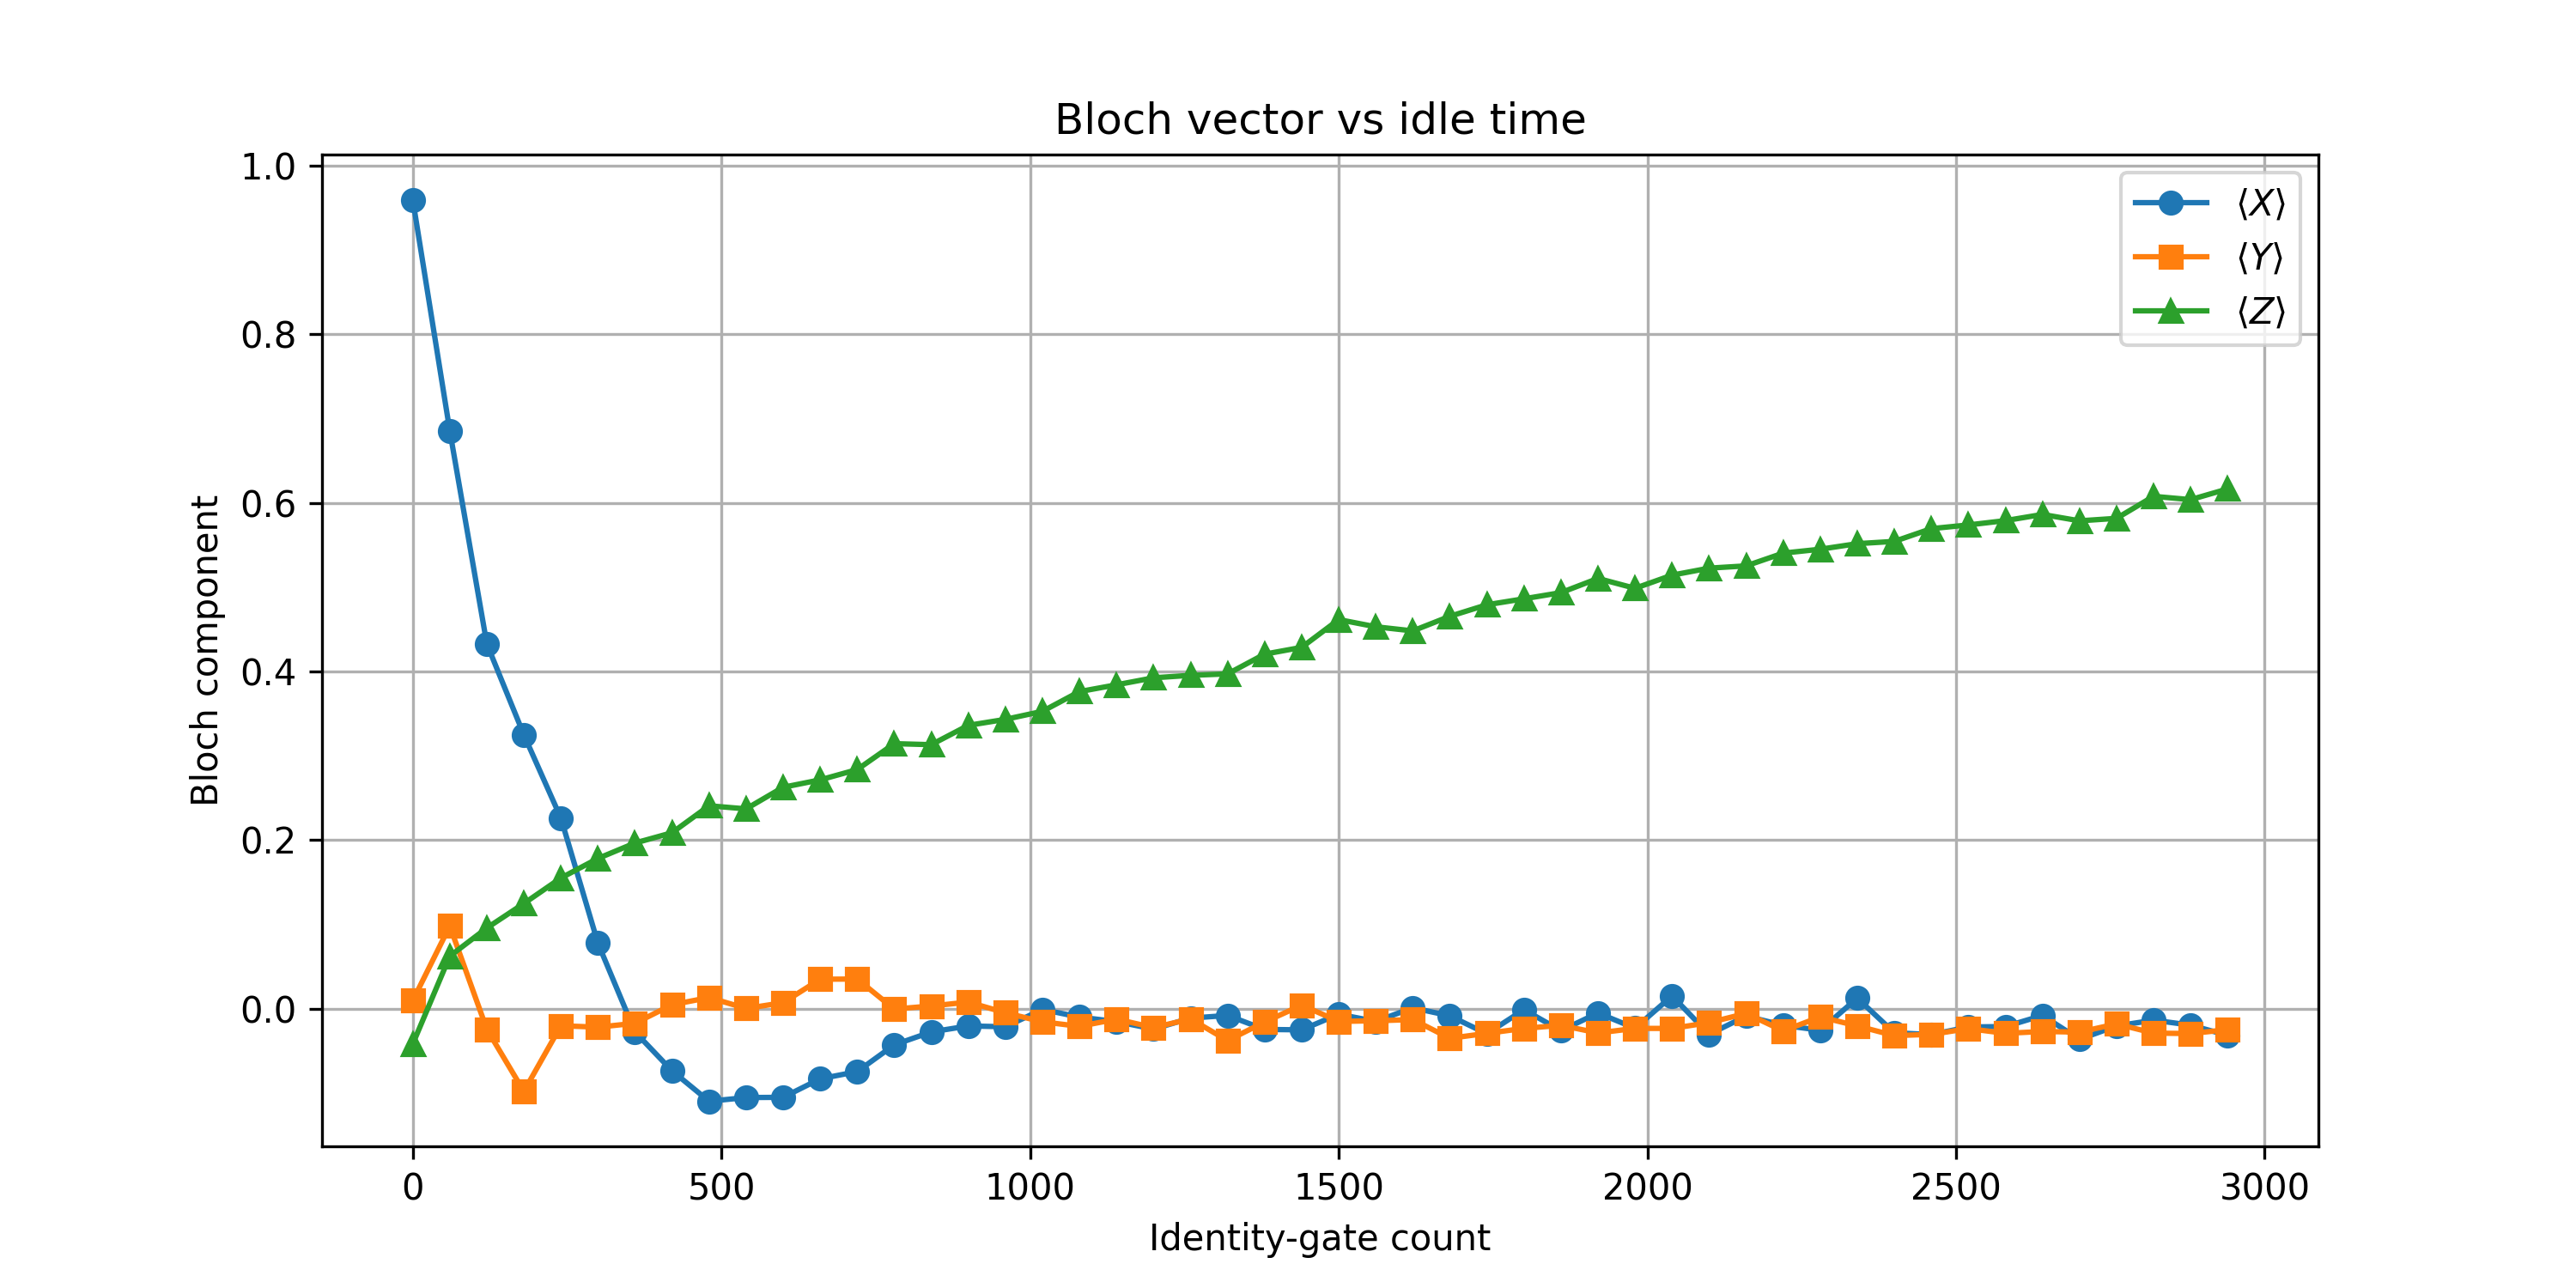

The data file committed next to this chart (first rows):
id_gates, X, Y, Z
0, 0.96, 0.009521, -0.04199
60, 0.6858, 0.09814, 0.06226
120, 0.4329, -0.02441, 0.0957
180, 0.325, -0.09814, 0.1248
240, 0.2261, -0.02026, 0.155
300, 0.07764, -0.02197, 0.1782
360, -0.02759, -0.01733, 0.1965
420, -0.07373, 0.004639, 0.2087
480, -0.1099, 0.01318, 0.2407
540, -0.1055, 0.0002441, 0.2371
600, -0.1052, 0.00708, 0.2627
660, -0.08325, 0.03491, 0.2715
720, -0.07471, 0.03516, 0.2837
780, -0.04297, -0.0004883, 0.3145
840, -0.02759, 0.003174, 0.3132
900, -0.02051, 0.007812, 0.3362
960, -0.02148, -0.004883, 0.3433
1020, -0.0009766, -0.01562, 0.3528
1080, -0.01001, -0.021, 0.3762
1140, -0.01538, -0.01245, 0.3843
1200, -0.02417, -0.02246, 0.3926
1260, -0.01123, -0.01221, 0.3955
1320, -0.008057, -0.03784, 0.3972
1380, -0.02466, -0.01587, 0.4207
1440, -0.02515, 0.00415, 0.4287
1500, -0.006592, -0.01514, 0.4617
1560, -0.01514, -0.0144, 0.4531
1620, 0.0009766, -0.01294, 0.4482
1680, -0.008545, -0.03516, 0.4656
1740, -0.02979, -0.0293, 0.4792
1800, -0.001221, -0.02344, 0.4863
1860, -0.02612, -0.01978, 0.4937
1920, -0.005127, -0.02881, 0.5105
1980, -0.02319, -0.02344, 0.4988
2040, 0.01514, -0.02344, 0.5144
2100, -0.03052, -0.0166, 0.5227
2160, -0.008789, -0.005615, 0.5254
2220, -0.01978, -0.02637, 0.5405
2280, -0.02563, -0.009766, 0.5452
2340, 0.01245, -0.02051, 0.5518
2400, -0.02856, -0.03198, 0.5544
2460, -0.03076, -0.03052, 0.5696
2520, -0.02173, -0.02368, 0.574
2580, -0.02124, -0.0293, 0.5791
2640, -0.008057, -0.0271, 0.5864
2700, -0.03638, -0.02783, 0.5789
2760, -0.02051, -0.01807, 0.5818
2820, -0.01367, -0.02905, 0.6079
2880, -0.01953, -0.02954, 0.604
2940, -0.03174, -0.0249, 0.6167
